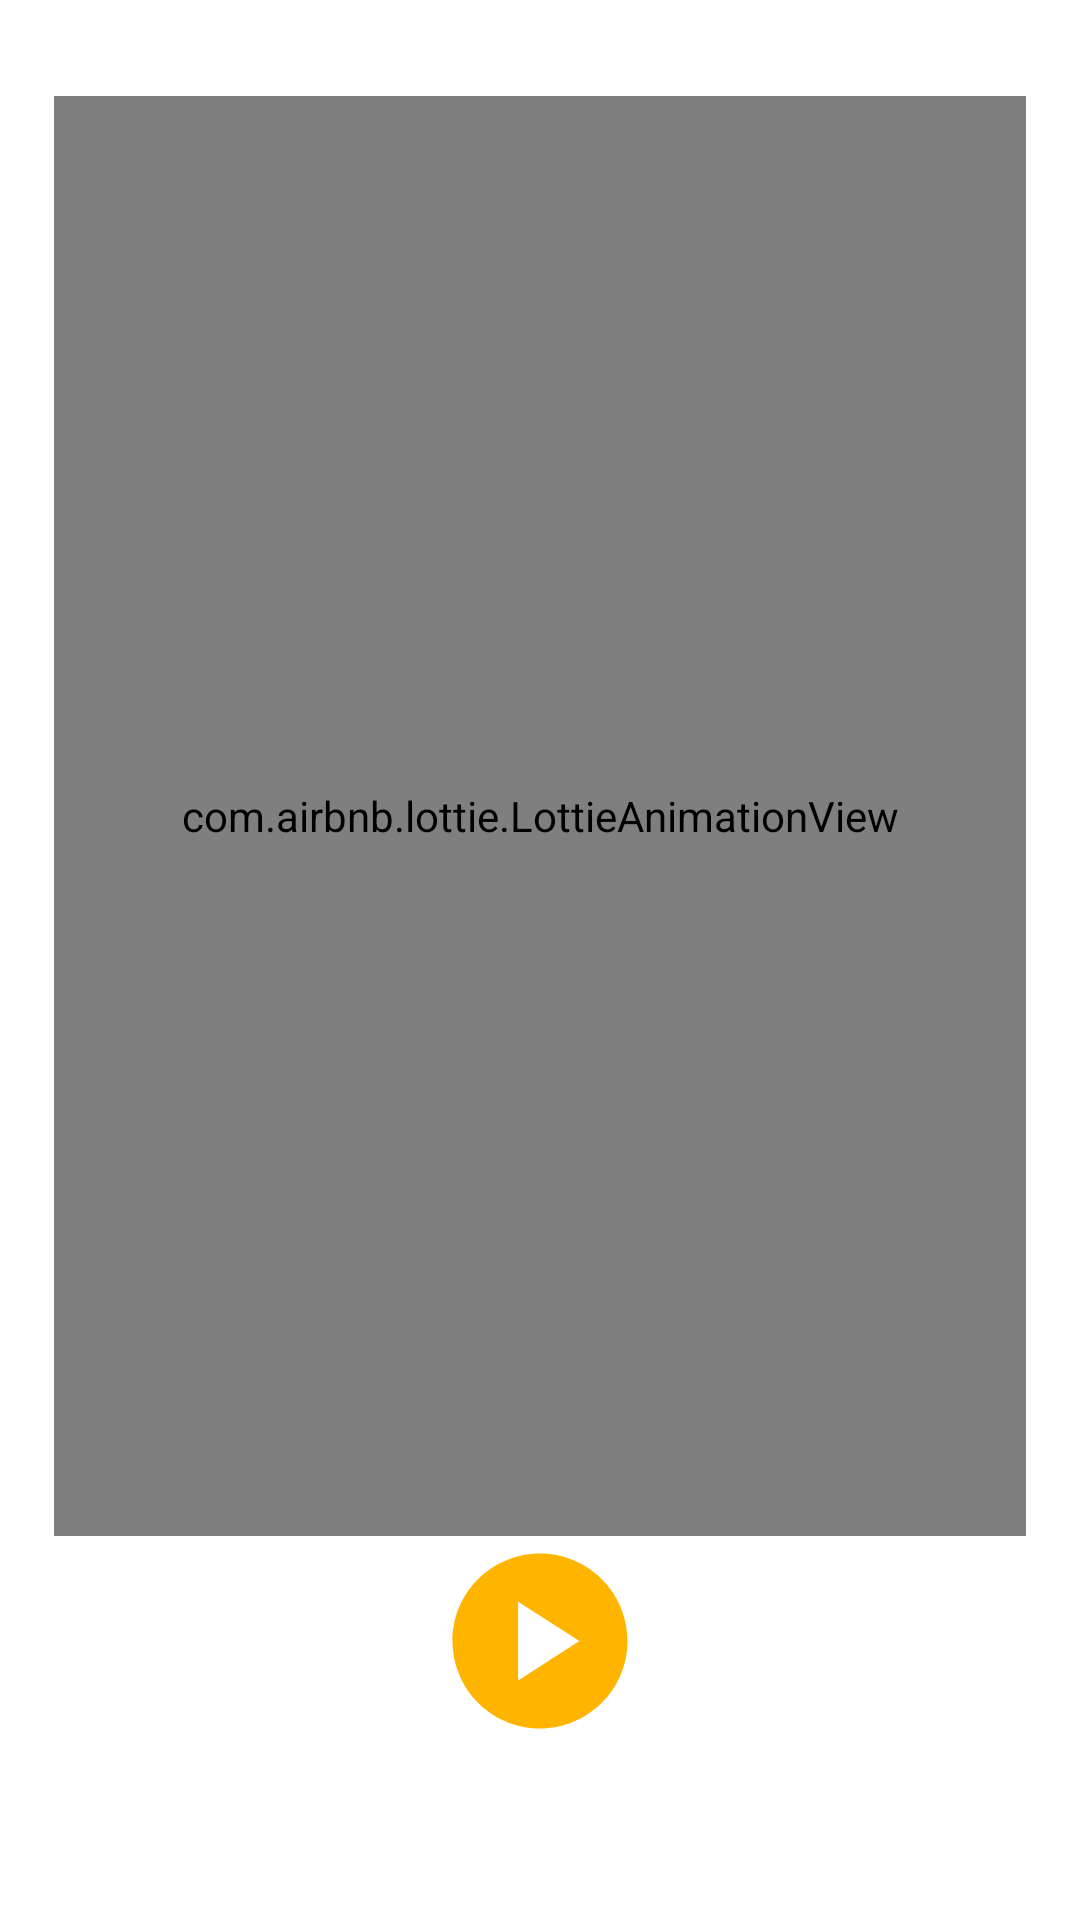

Write the Android layout XML for this screen, with the resource values it uses.
<!-- AndroidManifest.xml: application theme Theme.FitMotion -->
<!-- res/layout/fragment_sensor.xml -->
<?xml version="1.0" encoding="utf-8"?>
<FrameLayout xmlns:android="http://schemas.android.com/apk/res/android"
    xmlns:tools="http://schemas.android.com/tools"
    android:layout_width="match_parent"
    android:layout_height="match_parent"
    android:background="@color/white"
    xmlns:app="http://schemas.android.com/apk/res-auto"
    tools:context=".SensorFragment">

    <androidx.constraintlayout.widget.ConstraintLayout
        android:layout_width="match_parent"
        android:layout_height="match_parent">

        <com.airbnb.lottie.LottieAnimationView
            android:id="@+id/animation_view"
            android:layout_width="0dp"
            android:layout_height="0dp"
            android:layout_gravity="center"
            app:layout_constraintTop_toTopOf="@id/guidelineHorizontal2"
            app:layout_constraintStart_toStartOf="@id/guidelineVertical"
            app:layout_constraintEnd_toEndOf="@id/guidelineVertical2"
            app:layout_constraintBottom_toTopOf="@id/guidelineHorizontal"
            app:lottie_autoPlay="true"
            app:lottie_rawRes="@raw/sensor_animation"
            app:lottie_loop="true"
            app:lottie_speed="1" />

        <Button
            android:id="@+id/toggle_button"
            android:layout_width="70dp"
            android:layout_height="70dp"
            android:layout_gravity="center_horizontal|bottom"
            android:background="@drawable/ic_play"
            app:backgroundTint = "@color/primary"
            app:layout_constraintTop_toBottomOf="@id/guidelineHorizontal"
            app:layout_constraintStart_toStartOf="parent"
            app:layout_constraintEnd_toEndOf="parent"
            />

        <androidx.constraintlayout.widget.Guideline
            android:id="@+id/guidelineVertical"
            android:layout_width="wrap_content"
            android:layout_height="64dp"
            android:orientation="vertical"
            app:layout_constraintEnd_toEndOf="parent"
            app:layout_constraintGuide_percent="0.05"
            app:layout_constraintStart_toStartOf="parent" />

        <androidx.constraintlayout.widget.Guideline
            android:id="@+id/guidelineVertical2"
            android:layout_width="wrap_content"
            android:layout_height="64dp"
            android:orientation="vertical"
            app:layout_constraintEnd_toEndOf="parent"
            app:layout_constraintGuide_percent="0.95"
            app:layout_constraintStart_toStartOf="parent" />

        <androidx.constraintlayout.widget.Guideline
            android:id="@+id/guidelineHorizontal"
            android:layout_width="wrap_content"
            android:layout_height="64dp"
            android:orientation="horizontal"
            app:layout_constraintEnd_toEndOf="parent"
            app:layout_constraintGuide_percent="0.8"
            app:layout_constraintStart_toStartOf="parent" />

        <androidx.constraintlayout.widget.Guideline
            android:id="@+id/guidelineHorizontal2"
            android:layout_width="wrap_content"
            android:layout_height="64dp"
            android:orientation="horizontal"
            app:layout_constraintEnd_toEndOf="parent"
            app:layout_constraintGuide_percent="0.05"
            app:layout_constraintStart_toStartOf="parent" />

    </androidx.constraintlayout.widget.ConstraintLayout>

</FrameLayout>
<!-- resources referenced by this layout -->
<resources>
  <color name="primary">#FFB500</color>
  <color name="white">#FFFFFFFF</color>
  <!-- drawable ic_play (drawable) -->
  <vector xmlns:android="http://schemas.android.com/apk/res/android" android:height="24dp" android:tint="#FFC100" android:viewportHeight="24" android:viewportWidth="24" android:width="24dp">
        
      <path android:fillColor="@android:color/white" android:pathData="M12,2C6.48,2 2,6.48 2,12s4.48,10 10,10s10,-4.48 10,-10S17.52,2 12,2zM9.5,16.5v-9l7,4.5L9.5,16.5z"/>
      
  </vector>
  <style name="Theme.FitMotion" parent="Base.Theme.FitMotion" />
  <style name="Base.Theme.FitMotion" parent="Theme.Material3.DayNight.NoActionBar">
          
          
      </style>
</resources>
